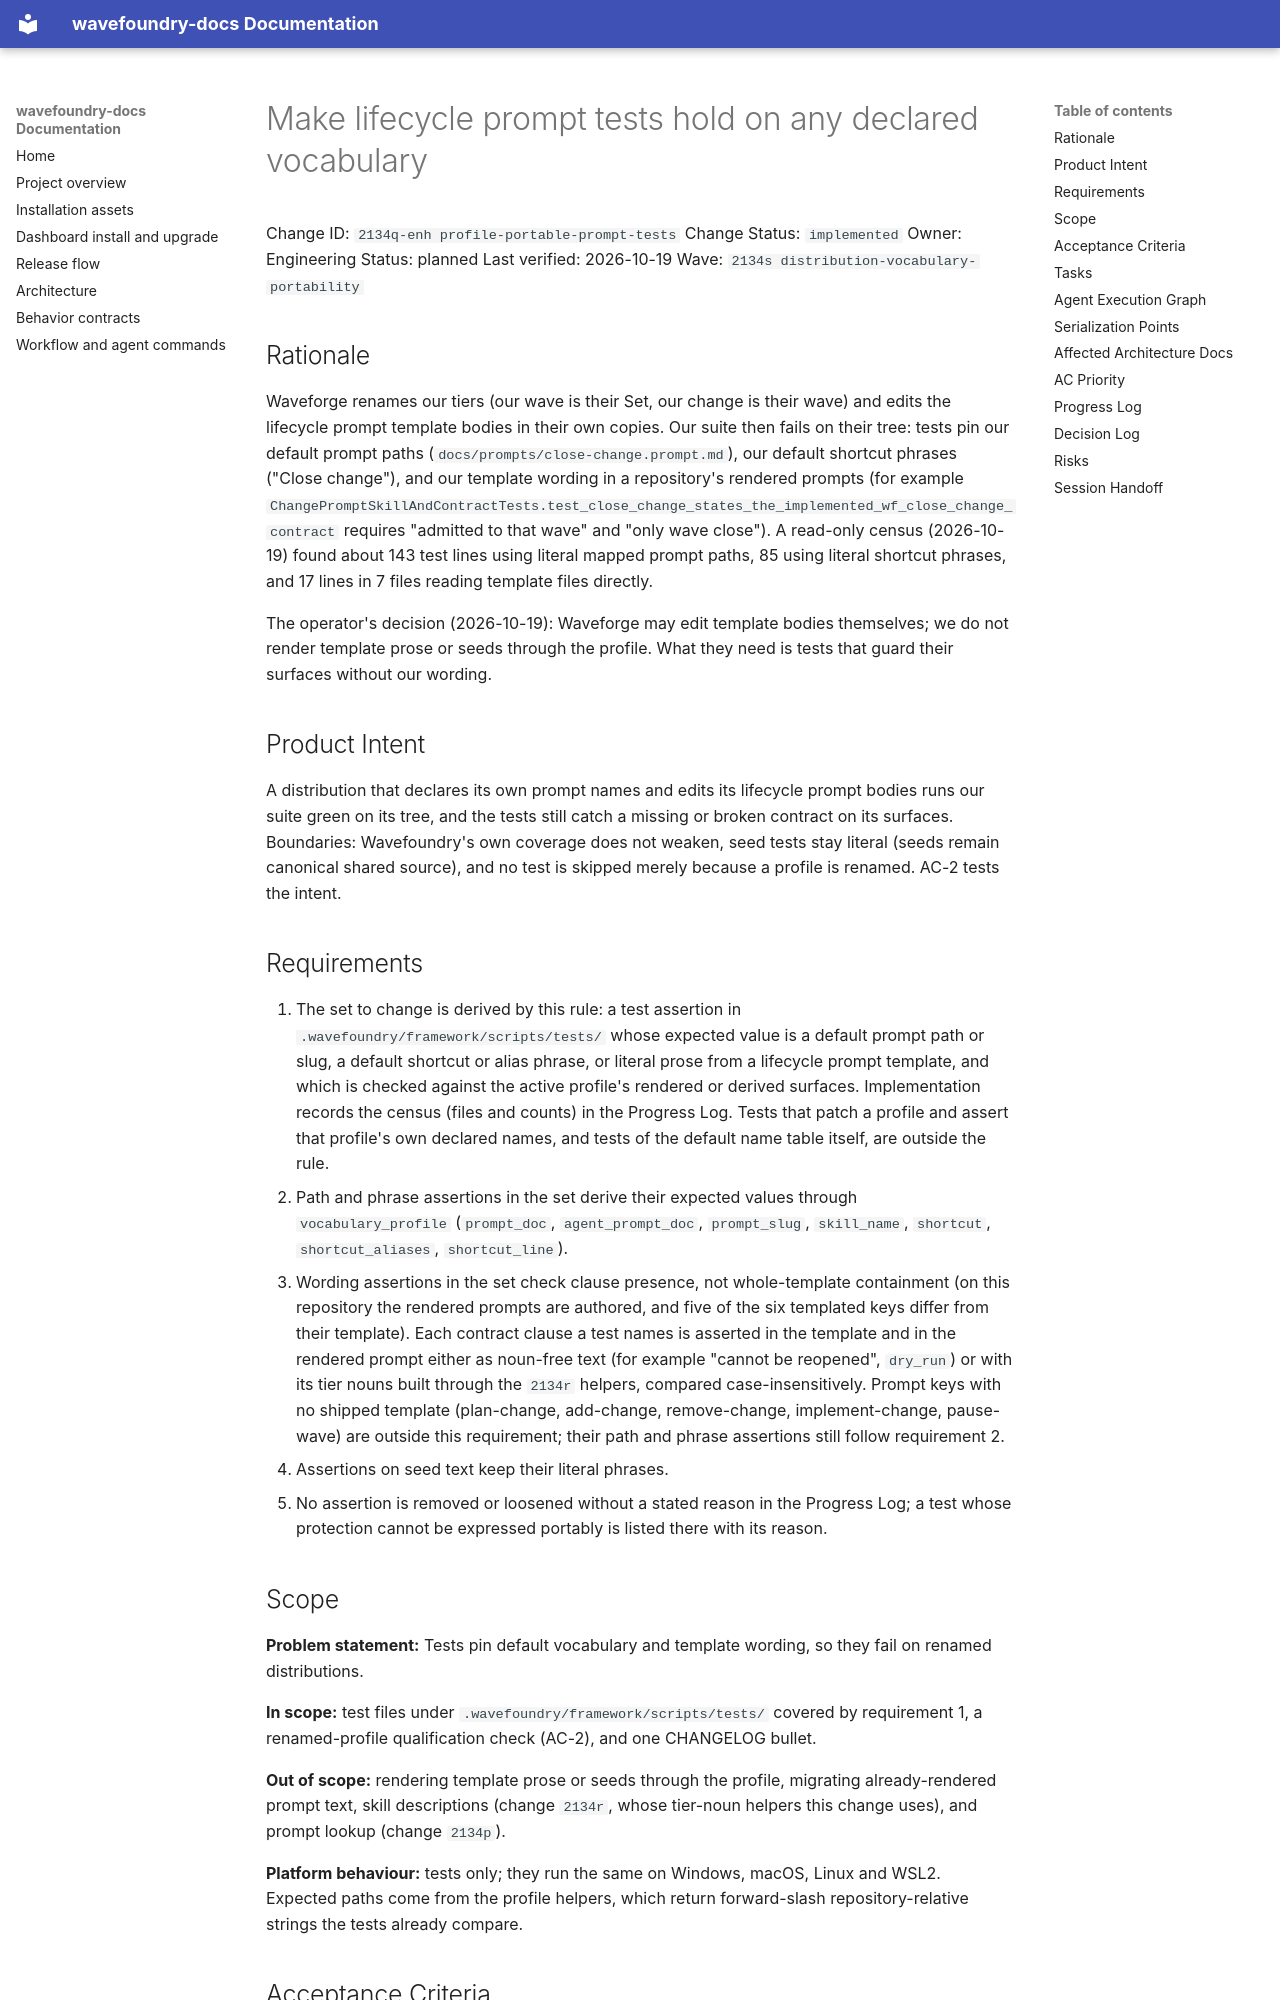

repository: coryhacking/wavefoundry · page: waves/2134s distribution-vocabulary-portability/2134q-enh profile-portable-prompt-tests/index.html · generator: mkdocs

# Make lifecycle prompt tests hold on any declared vocabulary

Change ID: `2134q-enh profile-portable-prompt-tests`
Change Status: `implemented`
Owner: Engineering
Status: planned
Last verified: 2026-10-19
Wave: `2134s distribution-vocabulary-portability`

## Rationale

Waveforge renames our tiers (our wave is their Set, our change is their wave) and edits the lifecycle prompt template bodies in their own copies. Our suite then fails on their tree: tests pin our default prompt paths (`docs/prompts/close-change.prompt.md`), our default shortcut phrases ("Close change"), and our template wording in a repository's rendered prompts (for example `ChangePromptSkillAndContractTests.test_close_change_states_the_implemented_wf_close_change_contract` requires "admitted to that wave" and "only wave close"). A read-only census (2026-10-19) found about 143 test lines using literal mapped prompt paths, 85 using literal shortcut phrases, and 17 lines in 7 files reading template files directly.

The operator's decision (2026-10-19): Waveforge may edit template bodies themselves; we do not render template prose or seeds through the profile. What they need is tests that guard their surfaces without our wording.

## Product Intent

A distribution that declares its own prompt names and edits its lifecycle prompt bodies runs our suite green on its tree, and the tests still catch a missing or broken contract on its surfaces. Boundaries: Wavefoundry's own coverage does not weaken, seed tests stay literal (seeds remain canonical shared source), and no test is skipped merely because a profile is renamed. AC-2 tests the intent.

## Requirements

1. The set to change is derived by this rule: a test assertion in `.wavefoundry/framework/scripts/tests/` whose expected value is a default prompt path or slug, a default shortcut or alias phrase, or literal prose from a lifecycle prompt template, and which is checked against the active profile's rendered or derived surfaces. Implementation records the census (files and counts) in the Progress Log. Tests that patch a profile and assert that profile's own declared names, and tests of the default name table itself, are outside the rule.
2. Path and phrase assertions in the set derive their expected values through `vocabulary_profile` (`prompt_doc`, `agent_prompt_doc`, `prompt_slug`, `skill_name`, `shortcut`, `shortcut_aliases`, `shortcut_line`).
3. Wording assertions in the set check clause presence, not whole-template containment (on this repository the rendered prompts are authored, and five of the six templated keys differ from their template). Each contract clause a test names is asserted in the template and in the rendered prompt either as noun-free text (for example "cannot be reopened", `dry_run`) or with its tier nouns built through the `2134r` helpers, compared case-insensitively. Prompt keys with no shipped template (plan-change, add-change, remove-change, implement-change, pause-wave) are outside this requirement; their path and phrase assertions still follow requirement 2.
4. Assertions on seed text keep their literal phrases.
5. No assertion is removed or loosened without a stated reason in the Progress Log; a test whose protection cannot be expressed portably is listed there with its reason.

## Scope

**Problem statement:** Tests pin default vocabulary and template wording, so they fail on renamed distributions.

**In scope:** test files under `.wavefoundry/framework/scripts/tests/` covered by requirement 1, a renamed-profile qualification check (AC-2), and one CHANGELOG bullet.

**Out of scope:** rendering template prose or seeds through the profile, migrating already-rendered prompt text, skill descriptions (change `2134r`, whose tier-noun helpers this change uses), and prompt lookup (change `2134p`).

**Platform behaviour:** tests only; they run the same on Windows, macOS, Linux and WSL2. Expected paths come from the profile helpers, which return forward-slash repository-relative strings the tests already compare.
